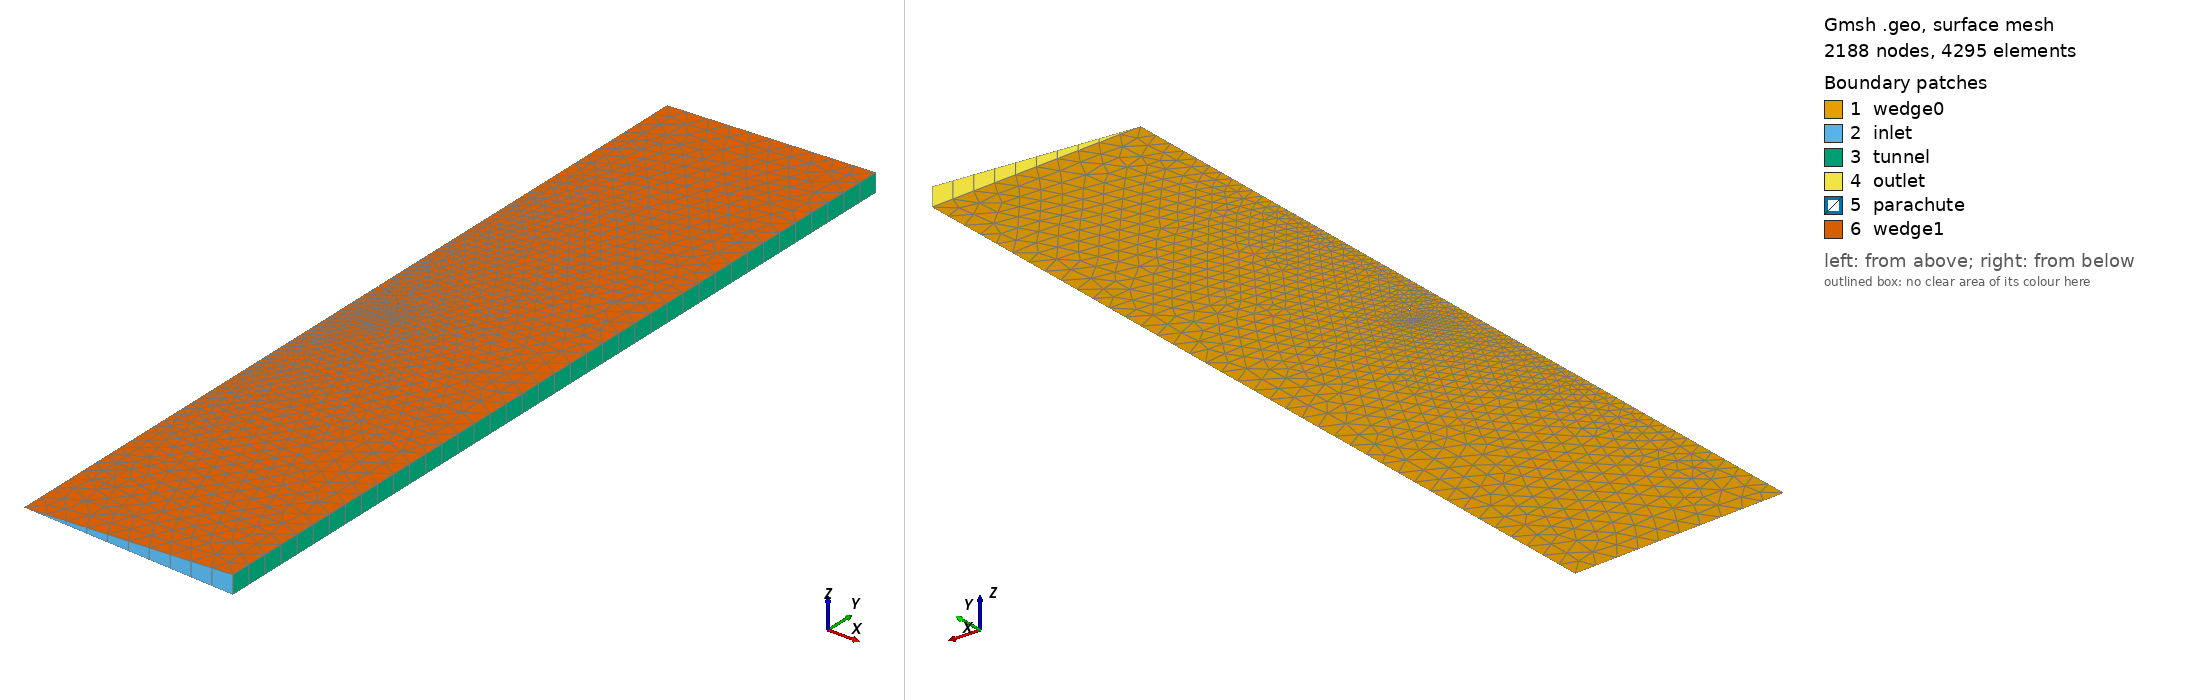

Gmsh geometry script, surface-meshed: 2188 nodes, 4295 surface elements. Boundary patches (legend numbers): 1 wedge0, 2 inlet, 3 tunnel, 4 outlet, 5 parachute, 6 wedge1. Left view from above one corner, right view from below the opposite corner. Legend entries are the model's physical surfaces. The drawing asked Gmsh for element sizes between 1% and 20% of the model's largest extent; the script's own settings can give other sizes.

=== main.geo (drawn) ===
//Inputs
parachute_radius = 1; // m
parachute_span = 70 * Pi / 180; // rad
parachute_cellsize = 0.01 * parachute_radius; // m
domain_diameter = 10 * parachute_radius; // m
domain_length = 20 * parachute_radius; // m
domain_cellsize = 0.05 * domain_diameter; // m

Point(1) = {0, 0, 0};
Point(2) = {0, parachute_radius, 0, parachute_cellsize};
Point(3) = {0, parachute_radius + parachute_cellsize, 0, parachute_cellsize};
x = Sin(parachute_span) * parachute_radius;
y = Cos(parachute_span) * parachute_radius;
Point(4) = {x, y, 0, parachute_cellsize};
dx = Sin(parachute_span) * parachute_cellsize;
dy = Cos(parachute_span) * parachute_cellsize;
Point(5) = {x + dx, y + dy, 0, parachute_cellsize};

Circle(6) = {2, 1, 4};
Circle(7) = {3, 1, 5};
Line(9) = {4, 5};

Point(10) = {0, -domain_length / 2, 0, domain_cellsize};
Point(11) = {domain_diameter / 2, -domain_length/2, 0, domain_cellsize};
Point(12) = {domain_diameter / 2, domain_length/2, 0, domain_cellsize};
Point(13) = {0, domain_length / 2, 0, domain_cellsize};

Line(14) = {2, 10};
Line(15) = {10, 11};
Line(16) = {11, 12};
Line(17) = {12, 13};
Line(18) = {13, 3};

Line Loop(19) = {14:18, 7, -9, -6};

Plane Surface(20) = {19};

Rotate {{0, 1, 0}, {0, 0, 0}, 2.5 * Pi / 180.0}
{
	Surface{20};
}
new_entities[] = Extrude {{0, 1, 0}, {0, 0, 0}, -5 * Pi / 180.0}
{
	Surface{20};
	Layers{1};
	Recombine;
};

Physical Surface("wedge0") = {20};
Physical Surface("wedge1") = {new_entities[0]};
Physical Surface("inlet") = {new_entities[2]};
Physical Surface("tunnel") = {new_entities[3]};
Physical Surface("outlet") = {new_entities[4]};
Physical Surface("parachute") = {new_entities[{5:7}]};

Physical Volume(1000) = {new_entities[1]};
